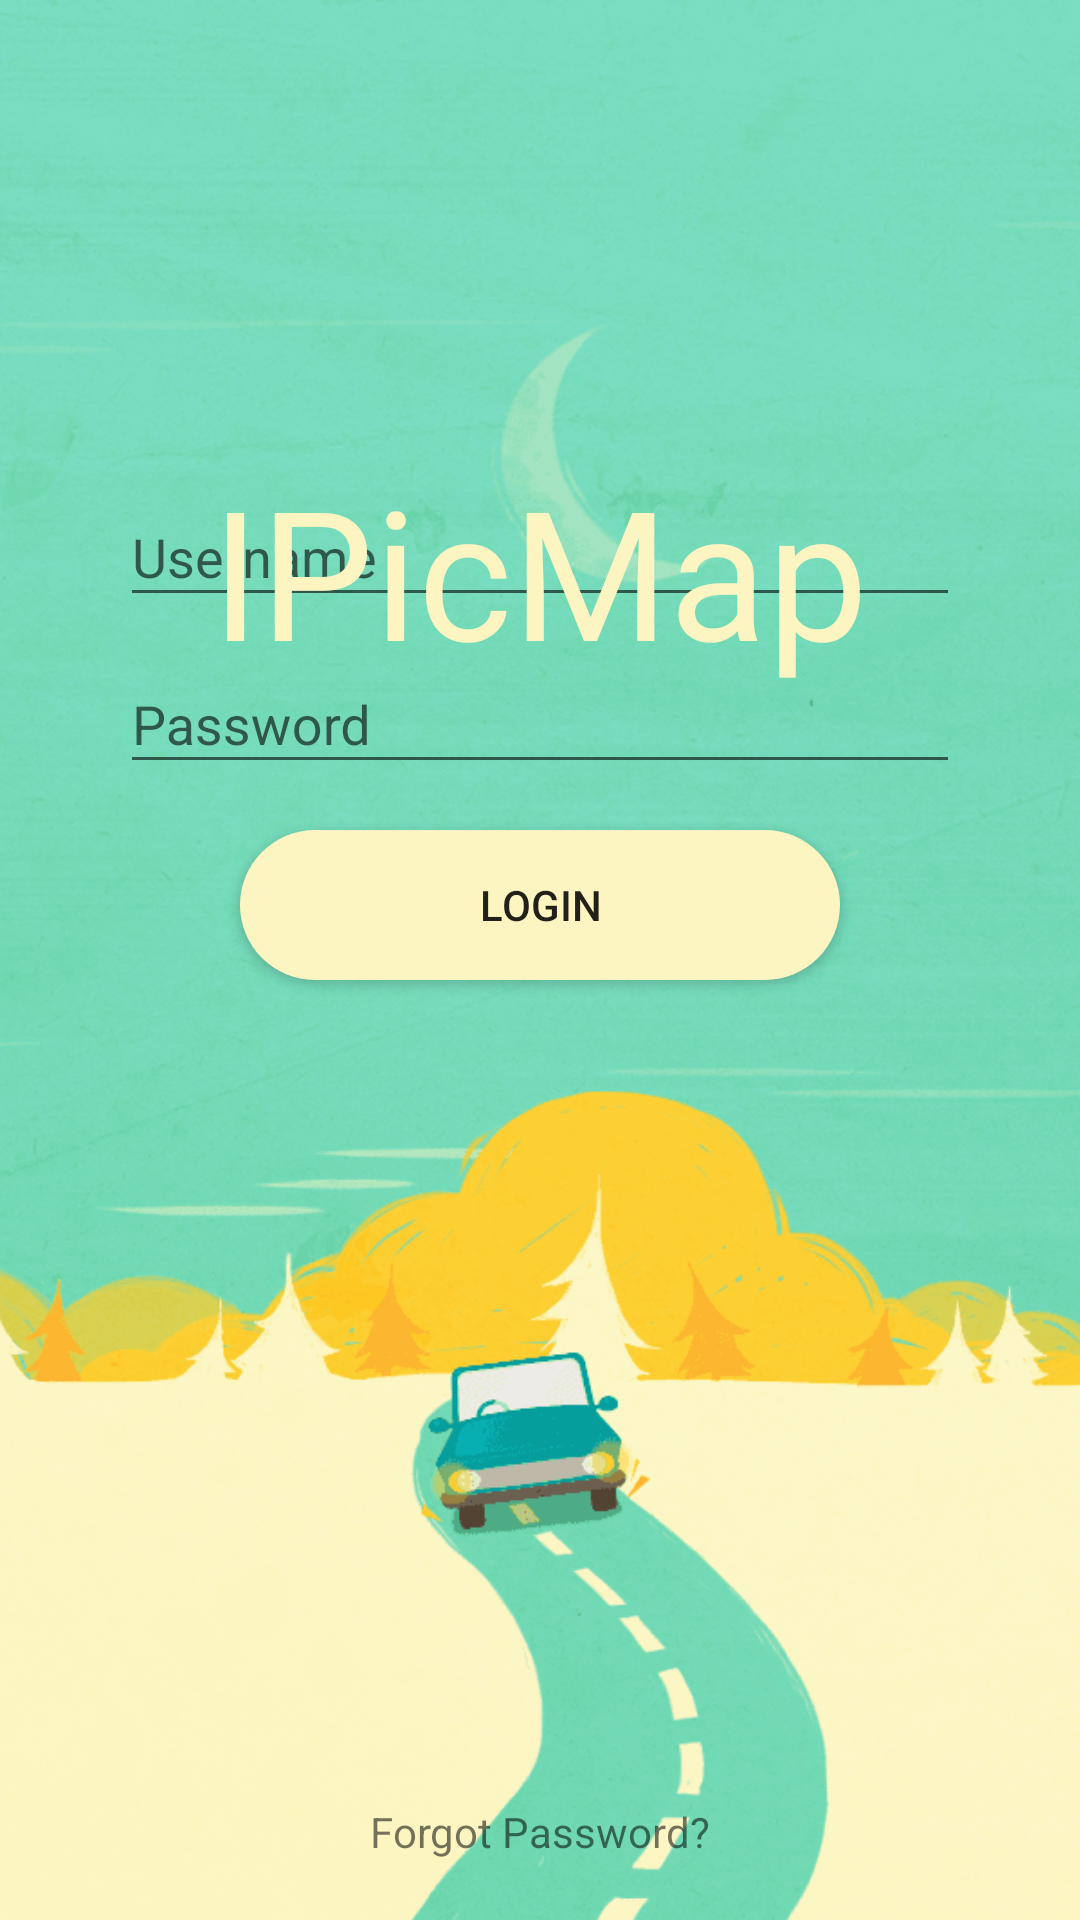

Produce the Android XML layout that renders to this screen, including the resource entries it uses.
<!-- AndroidManifest.xml: application theme AppTheme -->
<!-- res/layout/login.xml -->
<?xml version="1.0" encoding="utf-8"?>
<RelativeLayout xmlns:android="http://schemas.android.com/apk/res/android"
    android:layout_width="match_parent"
    android:layout_height="match_parent"
    xmlns:tools="http://schemas.android.com/tools"
    xmlns:app="http://schemas.android.com/apk/res-auto">

    <ImageView
        android:id="@+id/background"
        android:layout_width="match_parent"
        android:layout_height="match_parent"
        android:src="@drawable/map_background"
        android:scaleType="centerCrop"/>

    <TextView
        android:id="@+id/title"
        android:layout_width="wrap_content"
        android:layout_height="wrap_content"
        android:layout_centerHorizontal="true"
        android:layout_marginTop="150dp"
        android:text="@string/app_name"
        android:textColor="@color/colorPrimary"
        android:textSize="60sp"
        android:translationZ="5dp" />

    <RelativeLayout
        android:id="@+id/loginView"
        android:layout_width="match_parent"
        android:layout_height="match_parent">

        

        

            <LinearLayout
                android:id="@+id/loginCard"
                android:layout_width="300dp"
                android:layout_height="wrap_content"
                android:orientation="vertical"
                android:layout_marginTop="100dp"
                android:layout_centerHorizontal="true">

                

                <android.support.design.widget.TextInputLayout
                    android:id="@+id/usernameLayout"
                    android:layout_width="match_parent"
                    android:layout_height="wrap_content"
                    android:layout_marginTop="60dp"
                    android:layout_marginLeft="10dp"
                    android:layout_marginRight="10dp"
                    app:hintTextAppearance="@style/AppTheme">

                    <EditText
                        android:id="@+id/username"
                        android:layout_width="match_parent"
                        android:layout_height="wrap_content"
                        android:inputType="text"
                        android:theme="@style/basicTextField"
                        android:hint="Username" />

                </android.support.design.widget.TextInputLayout>

                <android.support.design.widget.TextInputLayout
                    android:id="@+id/passwordLayout"
                    android:layout_width="match_parent"
                    android:layout_height="wrap_content"
                    android:layout_marginLeft="10dp"
                    android:layout_marginRight="10dp"
                    android:layout_marginTop="10dp"
                    android:layout_marginBottom="40dp"
                    app:hintTextAppearance="@style/AppTheme">

                    <EditText
                        android:id="@+id/password"
                        android:layout_width="match_parent"
                        android:layout_height="wrap_content"
                        android:inputType="textPassword"
                        android:theme="@style/basicTextField"
                        android:hint="Password"/>

                </android.support.design.widget.TextInputLayout>
            </LinearLayout>
        

        <Button
            android:id="@+id/loginButton"
            android:layout_width="200dp"
            android:layout_height="50dp"
            android:layout_below="@+id/loginCard"
            android:layout_centerHorizontal="true"
            android:layout_marginTop="-25dp"
            android:background="@drawable/login_button_shape"
            android:text="Login"/>


    </RelativeLayout>

    <TextView
        android:id="@+id/forgotText"
        android:layout_width="wrap_content"
        android:layout_height="wrap_content"
        android:layout_alignParentBottom="true"
        android:layout_centerHorizontal="true"
        android:layout_marginBottom="20dp"
        android:text="Forgot Password?"/>

</RelativeLayout>
<!-- resources referenced by this layout -->
<resources>
  <color name="colorPrimary">#fcf5c1</color>
  <color name="colorPrimaryLight">#ffffdf</color>
  <!-- drawable login_button_shape (drawable-hdpi) -->
  <shape xmlns:android="http://schemas.android.com/apk/res/android" android:shape="rectangle" >
      <solid android:color="@color/colorPrimary" />
      <corners android:radius="100dp" />
  </shape>
  <!-- drawable map_background: jpg bitmap (drawable-xhdpi, 294233 bytes) -->
  <string name="app_name">IPicMap</string>
  <style name="AppTheme" parent="Theme.AppCompat.Light.NoActionBar">
      
      <item name="colorPrimary">@color/colorPrimary</item>
      <item name="colorPrimaryDark">@color/colorPrimaryDark</item>
      <item name="colorAccent">@color/colorAccent</item>
    </style>
  <style name="basicTextField" parent="Widget.AppCompat.EditText">
      <item name="android:colorControlActivated">@android:color/secondary_text_light</item>
    </style>
  <color name="colorPrimaryDark">#c8c290</color>
  <color name="colorAccent">#03A9F4</color>
</resources>
